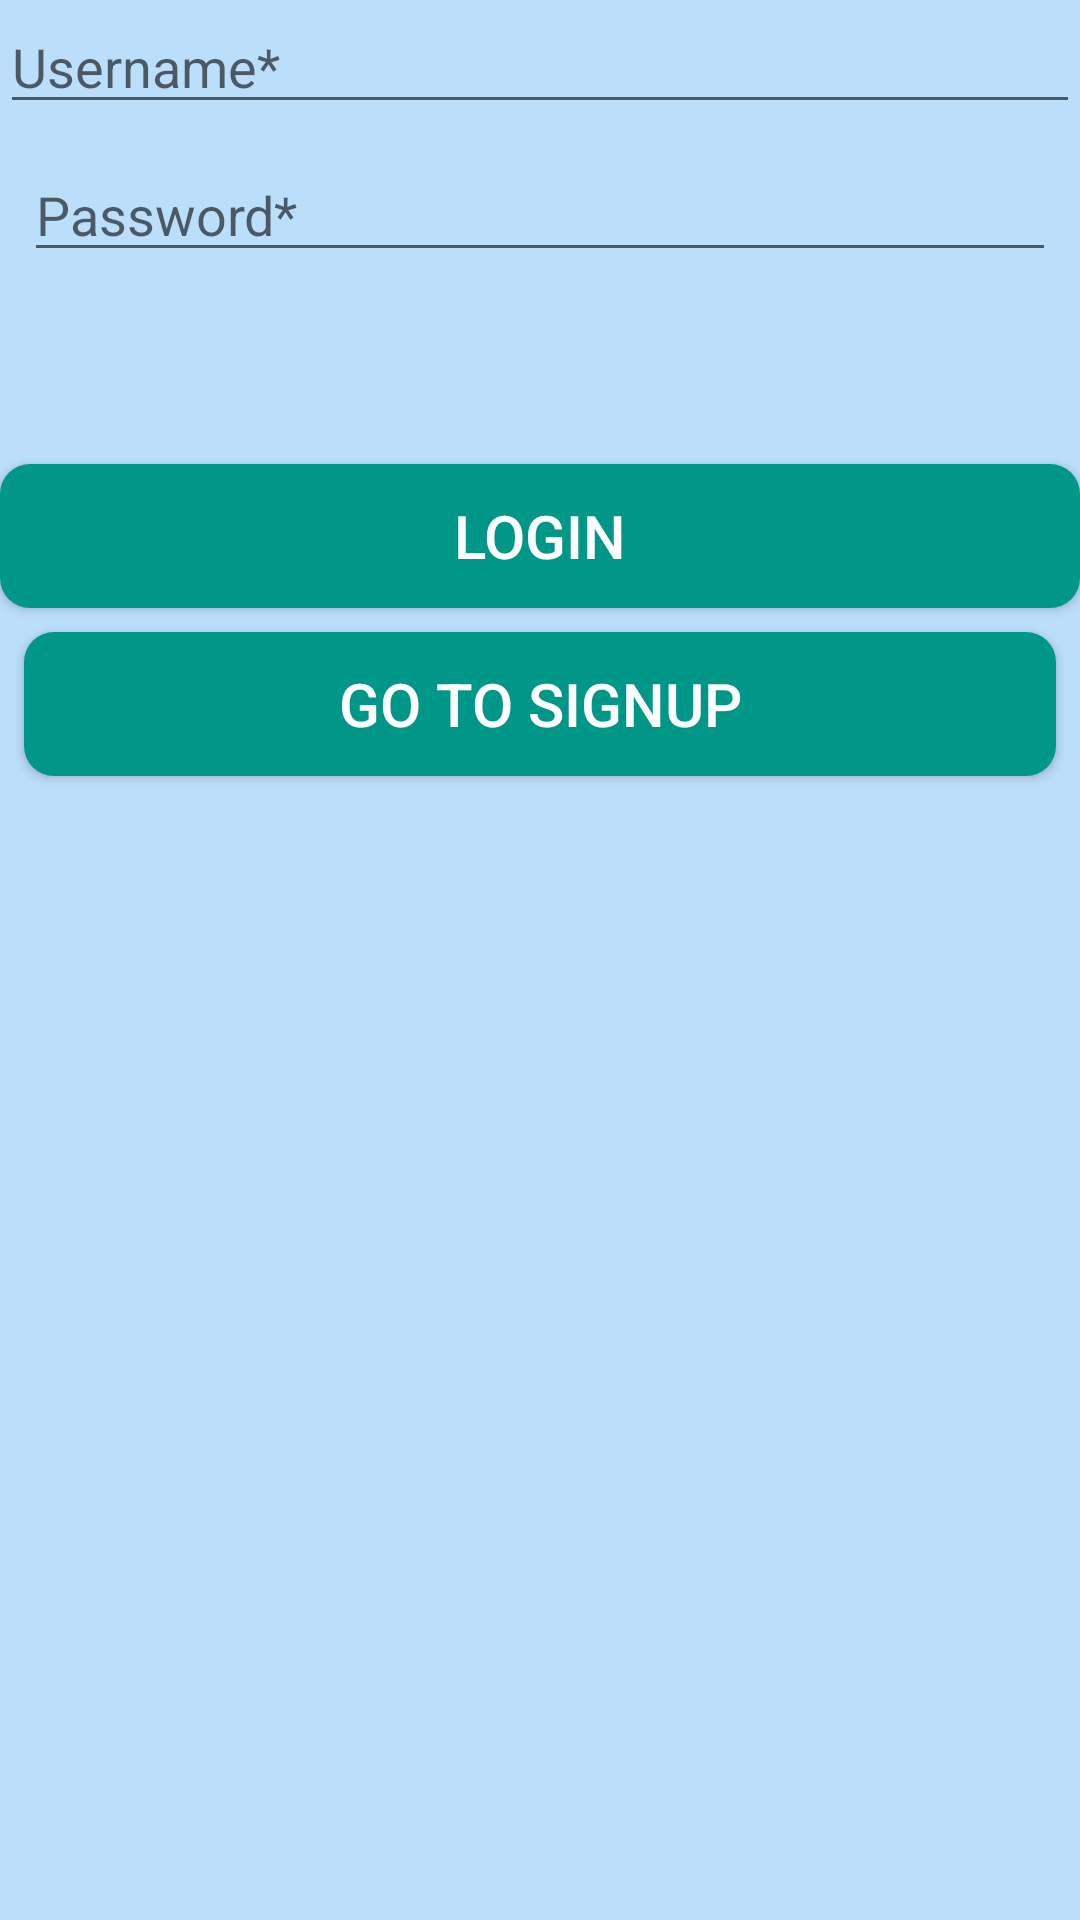

Layout XML and referenced resources for this Android screen:
<!-- AndroidManifest.xml: application theme Theme.CoroutineWIthRoom -->
<!-- res/layout/fragment_login.xml -->
<?xml version="1.0" encoding="utf-8"?>
<androidx.constraintlayout.widget.ConstraintLayout xmlns:android="http://schemas.android.com/apk/res/android"
    xmlns:app="http://schemas.android.com/apk/res-auto"
    xmlns:tools="http://schemas.android.com/tools"
    android:layout_width="match_parent"
    android:layout_height="match_parent"
    android:background="@color/bkg_blue"
    tools:context=".feature.login.LoginFragment">

    <EditText
        android:id="@+id/loginUsername"
        android:layout_width="@dimen/std_width"
        android:layout_height="wrap_content"
        android:layout_marginTop="@dimen/std_large_margin"
        android:layout_marginBottom="8dp"
        android:ems="10"
        android:hint="Username*"
        android:inputType="text"
        app:layout_constraintEnd_toEndOf="parent"
        app:layout_constraintStart_toStartOf="parent"
        app:layout_constraintTop_toTopOf="parent" />

    <EditText
        android:id="@+id/loginPassword"
        android:layout_width="@dimen/std_width"
        android:layout_height="wrap_content"
        android:layout_margin="8dp"
        android:ems="10"
        android:hint="Password*"
        android:inputType="textPassword"
        app:layout_constraintEnd_toEndOf="parent"
        app:layout_constraintStart_toStartOf="parent"
        app:layout_constraintTop_toBottomOf="@+id/loginUsername" />

    <Button
        android:id="@+id/loginBtn"
        style="@style/StandardButton"
        android:layout_width="@dimen/std_width"
        android:layout_height="wrap_content"
        android:layout_marginTop="64dp"
        android:text="LOGIN"
        app:layout_constraintEnd_toEndOf="parent"
        app:layout_constraintStart_toStartOf="parent"
        app:layout_constraintTop_toBottomOf="@+id/loginPassword" />

    <Button
        android:id="@+id/gotoSignupBtn"
        style="@style/StandardButton"
        android:layout_width="@dimen/std_width"
        android:layout_height="wrap_content"
        android:layout_margin="8dp"
        android:text="GO TO SIGNUP"
        app:layout_constraintEnd_toEndOf="parent"
        app:layout_constraintStart_toStartOf="parent"
        app:layout_constraintTop_toBottomOf="@+id/loginBtn" />

</androidx.constraintlayout.widget.ConstraintLayout>
<!-- resources referenced by this layout -->
<resources>
  <color name="bkg_blue">#BBDEFB</color>
  <style name="StandardButton">
          <item name="android:background">@drawable/rounded_button</item>
          <item name="android:textColor">@color/white</item>
          <item name="android:textSize">20sp</item>
      </style>
  <style name="Theme.CoroutineWIthRoom" parent="Theme.MaterialComponents.DayNight.DarkActionBar">
          
          <item name="colorPrimary">@color/purple_500</item>
          <item name="colorPrimaryVariant">@color/purple_700</item>
          <item name="colorOnPrimary">@color/white</item>
          
          <item name="colorSecondary">@color/teal_200</item>
          <item name="colorSecondaryVariant">@color/teal_700</item>
          <item name="colorOnSecondary">@color/black</item>
          
          <item name="android:statusBarColor" tools:targetApi="l">?attr/colorPrimaryVariant</item>
          
      </style>
  <!-- drawable rounded_button (drawable) -->
  <?xml version="1.0" encoding="utf-8"?>
  <shape xmlns:android="http://schemas.android.com/apk/res/android"
      android:padding="10dp"
      android:shape="rectangle">
      <solid android:color="@color/colorAccent" /> 
      <corners
          android:bottomLeftRadius="10dp"
          android:bottomRightRadius="10dp"
          android:topLeftRadius="10dp"
          android:topRightRadius="10dp" />
  </shape>
  <color name="white">#FFFFFFFF</color>
  <color name="purple_500">#FF6200EE</color>
  <color name="purple_700">#FF3700B3</color>
  <color name="teal_200">#FF03DAC5</color>
  <color name="teal_700">#FF018786</color>
  <color name="black">#FF000000</color>
  <color name="colorAccent">#009688</color>
</resources>
